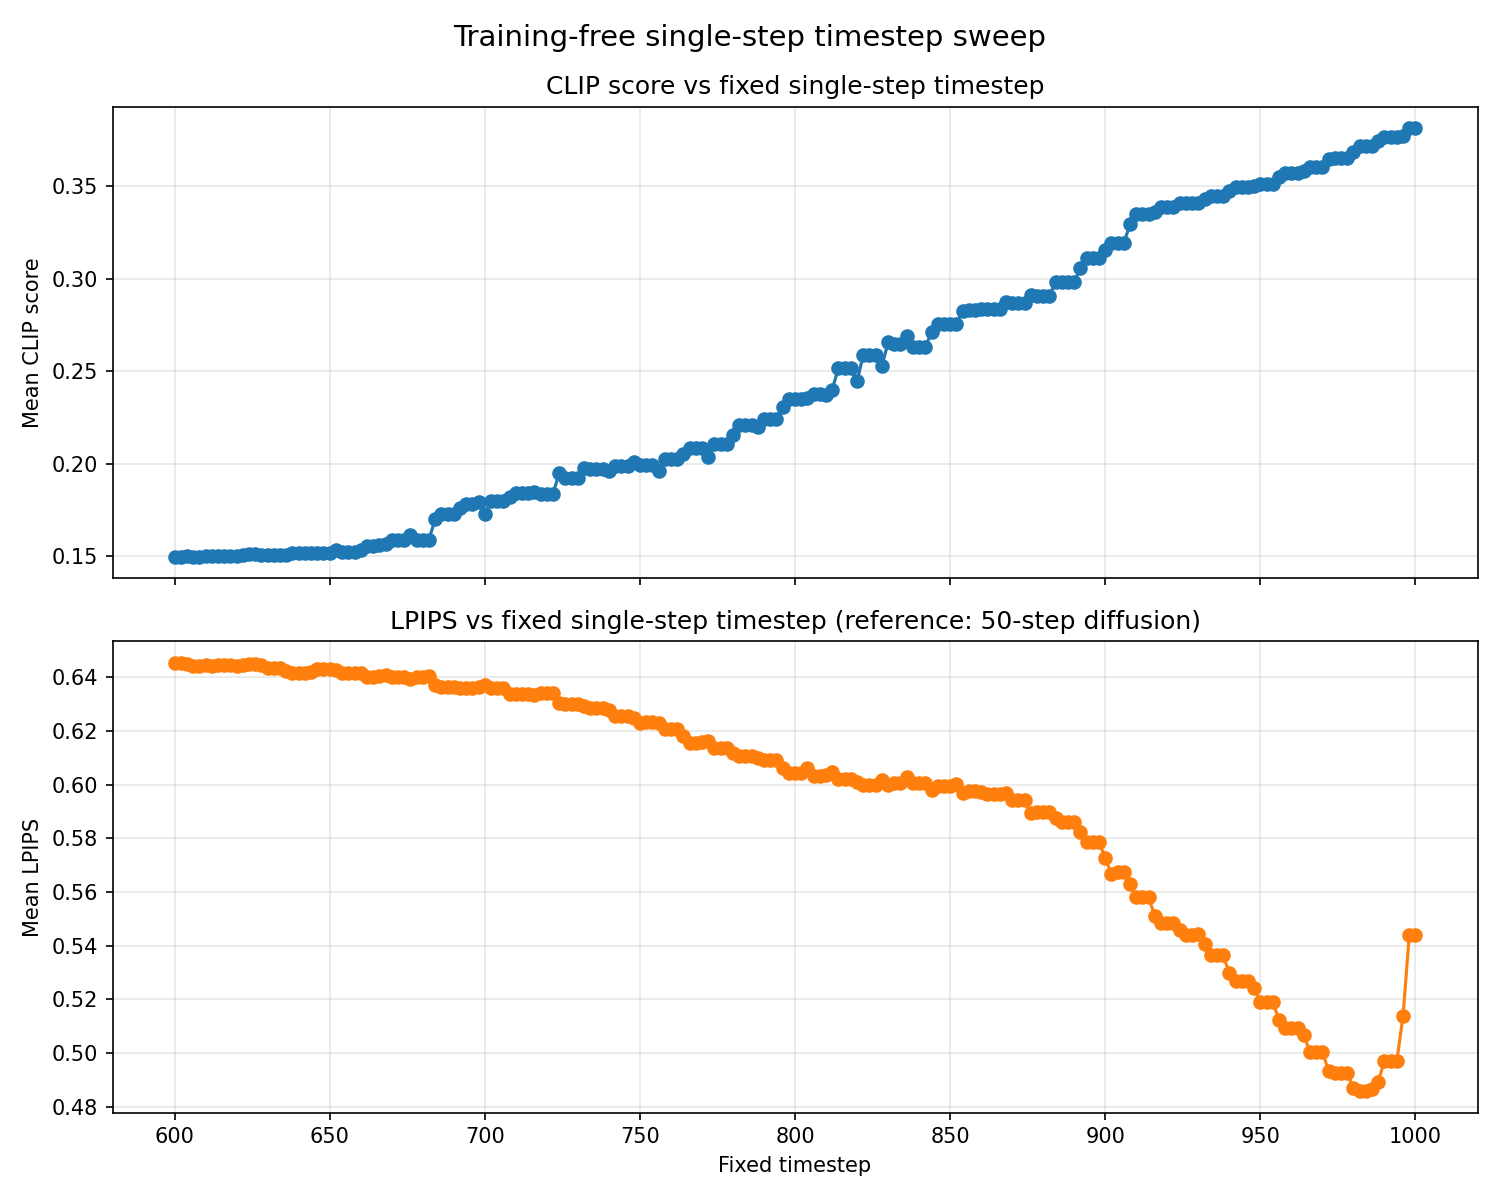

The data file committed next to this chart (first rows):
timestep, mean_clip_score, mean_lpips
1000, 0.3814, 0.5438
998, 0.3814, 0.5438
996, 0.3773, 0.5138
994, 0.3767, 0.4971
992, 0.3767, 0.4971
990, 0.3767, 0.4971
988, 0.3746, 0.4893
986, 0.3717, 0.4865
984, 0.372, 0.4858
982, 0.372, 0.4858
980, 0.3686, 0.4869
978, 0.3654, 0.4924
976, 0.3654, 0.4924
974, 0.3654, 0.4924
972, 0.3648, 0.4932
970, 0.3604, 0.5005
968, 0.3604, 0.5005
966, 0.3604, 0.5005
964, 0.3582, 0.5066
962, 0.357, 0.5093
960, 0.357, 0.5093
958, 0.357, 0.5093
956, 0.3553, 0.5124
954, 0.3513, 0.519
952, 0.3513, 0.519
950, 0.3513, 0.519
948, 0.35, 0.5244
946, 0.3498, 0.5268
944, 0.3498, 0.5268
942, 0.3498, 0.5268
940, 0.3475, 0.5299
938, 0.3446, 0.5363
936, 0.3446, 0.5363
934, 0.3446, 0.5363
932, 0.343, 0.5405
930, 0.341, 0.5444
928, 0.3409, 0.5438
926, 0.3409, 0.5438
924, 0.3413, 0.5458
922, 0.3387, 0.5485
920, 0.3387, 0.5485
918, 0.3387, 0.5485
916, 0.3364, 0.5509
914, 0.3349, 0.558
912, 0.3349, 0.558
910, 0.3349, 0.558
908, 0.3294, 0.5631
906, 0.3196, 0.5672
904, 0.3196, 0.5672
902, 0.3195, 0.5667
900, 0.3158, 0.5725
898, 0.3111, 0.5786
896, 0.3111, 0.5786
894, 0.3111, 0.5786
892, 0.306, 0.5823
890, 0.2984, 0.586
888, 0.2984, 0.586
886, 0.2984, 0.586
884, 0.2985, 0.5874
882, 0.2906, 0.5898
... 141 more rows
